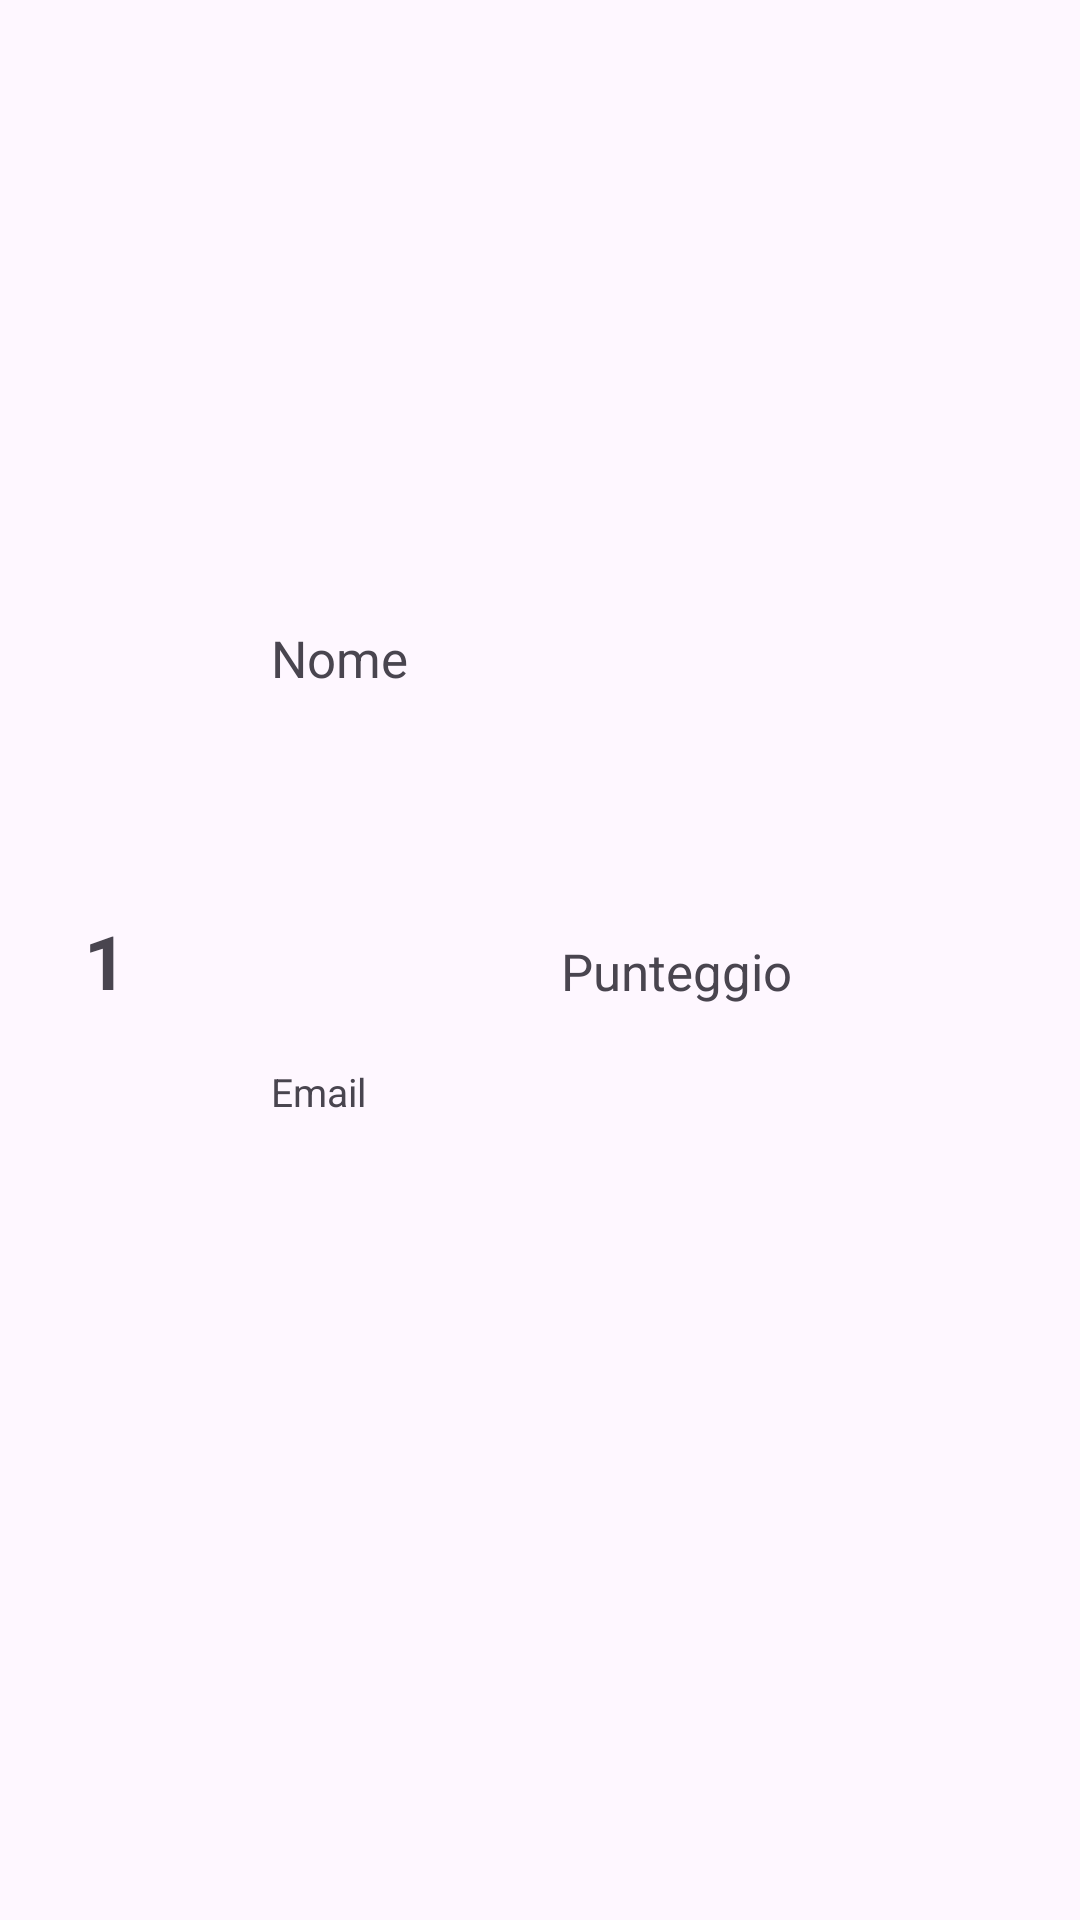

Reconstruct the res/layout file that produces this screen, plus the resources it refers to.
<!-- AndroidManifest.xml: application theme Theme.Pronuntia -->
<!-- res/layout/card_giocatore.xml -->
<?xml version="1.0" encoding="utf-8"?>
<androidx.constraintlayout.widget.ConstraintLayout xmlns:android="http://schemas.android.com/apk/res/android"
    xmlns:app="http://schemas.android.com/apk/res-auto"
    xmlns:tools="http://schemas.android.com/tools"
    android:layout_width="match_parent"
    android:layout_height="100dp">

    <TextView
        android:id="@+id/position"
        android:layout_width="wrap_content"
        android:layout_height="wrap_content"
        android:layout_marginStart="28dp"
        android:text="1"
        android:textSize="25dp"
        android:textStyle="bold"
        app:layout_constraintBottom_toBottomOf="parent"
        app:layout_constraintStart_toStartOf="parent"
        app:layout_constraintTop_toTopOf="parent" />

    <TextView
        android:id="@+id/nome"
        android:layout_width="wrap_content"
        android:layout_height="wrap_content"
        android:layout_marginStart="48dp"
        android:text="Nome"
        android:textSize="17dp"
        app:layout_constraintBottom_toBottomOf="parent"
        app:layout_constraintStart_toEndOf="@+id/position"
        app:layout_constraintTop_toTopOf="parent"
        app:layout_constraintVertical_bias="0.337" />

    <TextView
        android:id="@+id/email"
        android:layout_width="wrap_content"
        android:layout_height="wrap_content"
        android:layout_marginStart="48dp"
        android:layout_marginTop="4dp"
        android:text="Email"
        android:textSize="13dp"
        app:layout_constraintBottom_toBottomOf="parent"
        app:layout_constraintStart_toEndOf="@+id/position"
        app:layout_constraintTop_toBottomOf="@+id/nome"
        app:layout_constraintVertical_bias="0.31" />

    <TextView
        android:id="@+id/punteggio"
        android:layout_width="wrap_content"
        android:layout_height="wrap_content"
        android:layout_marginEnd="96dp"
        android:text="Punteggio"
        android:textSize="17dp"
        app:layout_constraintBottom_toBottomOf="parent"
        app:layout_constraintEnd_toEndOf="parent"
        app:layout_constraintTop_toTopOf="parent"
        app:layout_constraintVertical_bias="0.506" />
</androidx.constraintlayout.widget.ConstraintLayout>
<!-- resources referenced by this layout -->
<resources>
  <style name="Theme.Pronuntia" parent="Base.Theme.Pronuntia" />
  
      0
  <style name="Base.Theme.Pronuntia" parent="Theme.Material3.DayNight.NoActionBar">
  
      </style>
</resources>
